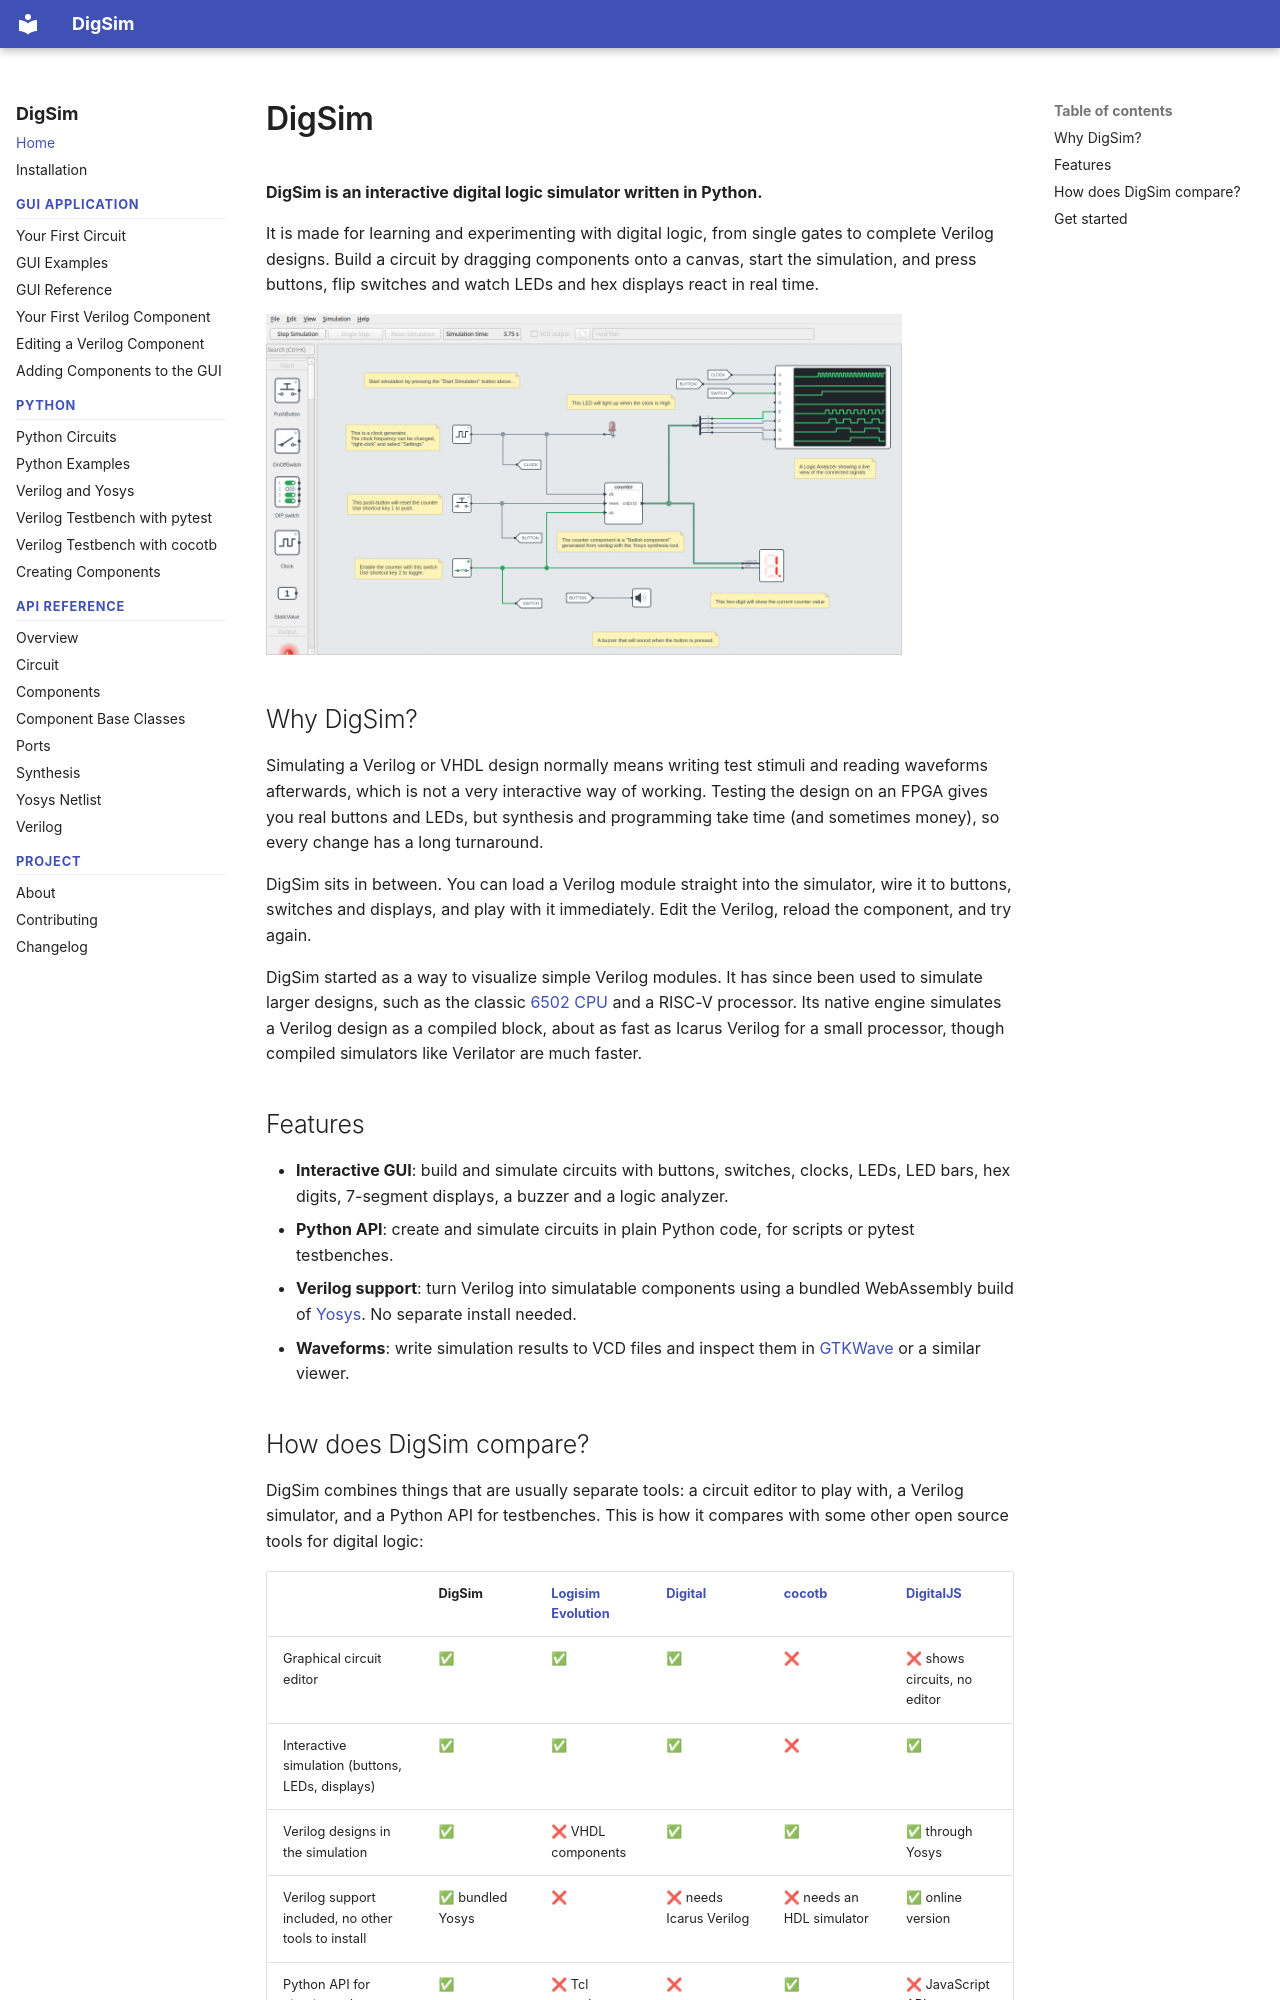

repository: freand76/digsim · page: index.html · generator: mkdocs

# DigSim

**DigSim is an interactive digital logic simulator written in Python.**

It is made for learning and experimenting with digital logic, from single gates to
complete Verilog designs. Build a circuit by dragging components onto a canvas, start
the simulation, and press buttons, flip switches and watch LEDs and hex displays react
in real time.

![The DigSim application](images/screenshot_digsim_app.png){ width="85%" }

## Why DigSim?

Simulating a Verilog or VHDL design normally means writing test stimuli and reading
waveforms afterwards, which is not a very interactive way of working. Testing the design
on an FPGA gives you real buttons and LEDs, but synthesis and programming take time
(and sometimes money), so every change has a long turnaround.

DigSim sits in between. You can load a Verilog module straight into the simulator, wire
it to buttons, switches and displays, and play with it immediately. Edit the Verilog,
reload the component, and try again.

DigSim started as a way to visualize simple Verilog modules. It has since been used to
simulate larger designs, such as the classic
[6502 CPU](https://en.wikipedia.org/wiki/MOS_Technology_6502) and a RISC-V processor. Its
native engine simulates a Verilog design as a compiled block, about as fast as Icarus
Verilog for a small processor, though compiled simulators like Verilator are much faster.

## Features

- **Interactive GUI**: build and simulate circuits with buttons, switches, clocks, LEDs,
  LED bars, hex digits, 7-segment displays, a buzzer and a logic analyzer.
- **Python API**: create and simulate circuits in plain Python code, for scripts or
  pytest testbenches.
- **Verilog support**: turn Verilog into simulatable components using a bundled
  WebAssembly build of [Yosys](https://github.com/YosysHQ/yosys). No separate install
  needed.
- **Waveforms**: write simulation results to VCD files and inspect them in
  [GTKWave](https://gtkwave.sourceforge.net/) or a similar viewer.
